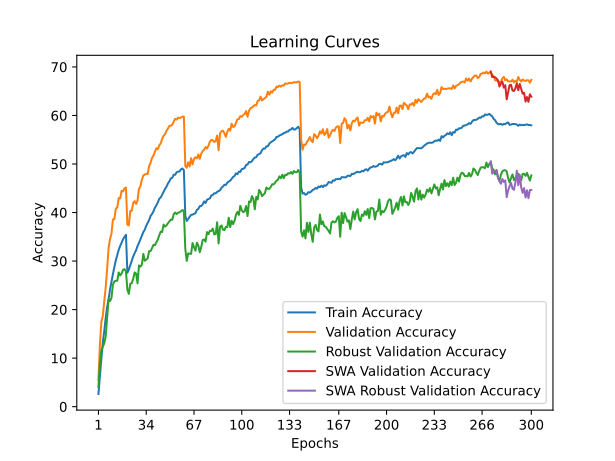

Data behind this chart, as committed beside it:
time; train_accuracy; train_loss; valid_accuracy; valid_loss; valid_accuracy_robust; valid_accuracy_swa; valid_accuracy_robust_swa
136,5318; 2,6162; 5,1105; 5,5000; 4,7611; 4,0690; 5,5000; 4,0690
276,7450; 6,3000; 4,7975; 12,7700; 4,2912; 8,9655; 12,7700; 8,9655
420,0306; 9,7900; 4,5499; 17,4600; 4,0624; 11,6207; 17,4600; 11,6207
566,3745; 13,1762; 4,3593; 18,7200; 4,0435; 12,3448; 18,7200; 12,3448
706,1095; 15,5350; 4,2298; 21,5500; 3,9010; 13,0690; 21,5500; 13,0690
841,4296; 18,2700; 4,0912; 24,5500; 3,7950; 14,4483; 24,5500; 14,4483
977,1555; 20,5138; 3,9798; 28,3150; 3,5975; 18,1724; 28,3150; 18,1724
1124,0743; 22,1150; 3,8935; 32,7100; 3,4338; 22,1034; 32,7100; 22,1034
1267,0575; 24,1363; 3,8062; 34,5350; 3,3429; 21,7586; 34,5350; 21,7586
1399,7414; 25,7525; 3,7343; 35,6450; 3,2972; 22,4138; 35,6450; 22,4138
1536,4303; 27,3362; 3,6644; 38,5650; 3,2296; 25,1379; 38,5650; 25,1379
1683,3255; 28,6938; 3,5876; 38,6350; 3,2091; 25,8276; 38,6350; 25,8276
1823,3763; 30,1800; 3,5347; 40,8150; 3,1521; 25,9310; 40,8150; 25,9310
1956,6005; 31,2188; 3,4836; 41,0250; 3,1107; 25,9655; 41,0250; 25,9655
2090,0825; 32,3150; 3,4394; 42,9900; 3,0378; 27,6552; 42,9900; 27,6552
2222,3082; 33,1100; 3,4040; 42,8950; 3,0526; 27,0345; 42,8950; 27,0345
2352,7732; 33,8150; 3,3694; 44,4850; 2,9999; 27,4483; 44,4850; 27,4483
2490,8543; 34,4763; 3,3367; 44,3450; 2,9794; 28,2069; 44,3450; 28,2069
2635,3375; 34,9813; 3,3224; 44,9800; 2,9530; 28,3448; 44,9800; 28,3448
2777,7259; 35,4188; 3,3063; 45,1350; 2,9549; 27,8276; 45,1350; 27,8276
2911,9547; 27,6025; 3,6452; 37,4950; 3,2656; 24,0690; 37,4950; 24,0690
3044,7858; 28,2500; 3,6229; 37,3600; 3,2732; 23,2414; 37,3600; 23,2414
3177,0124; 29,1375; 3,5827; 40,3250; 3,1550; 25,3448; 40,3250; 25,3448
3309,5446; 29,9612; 3,5397; 40,3600; 3,1262; 25,4483; 40,3600; 25,4483
3445,7270; 30,9413; 3,5024; 41,9550; 3,0413; 26,3448; 41,9550; 26,3448
3583,7105; 31,6325; 3,4697; 42,3500; 3,0756; 27,6552; 42,3500; 27,6552
3720,3316; 32,2225; 3,4413; 41,7750; 3,0737; 27,4483; 41,7750; 27,4483
3853,7899; 33,1175; 3,4031; 42,5000; 3,0477; 25,4138; 42,5000; 25,4138
3992,1750; 33,7563; 3,3762; 44,8600; 2,9864; 29,1034; 44,8600; 29,1034
4128,4261; 34,4775; 3,3477; 45,4500; 2,9529; 28,8276; 45,4500; 28,8276
4263,0763; 35,1412; 3,3186; 46,7550; 2,9227; 29,2759; 46,7550; 29,2759
4402,1566; 35,9688; 3,2893; 47,6350; 2,8731; 31,4828; 47,6350; 31,4828
4537,4149; 36,4637; 3,2655; 47,8300; 2,8862; 30,0690; 47,8300; 30,0690
4671,4811; 37,2713; 3,2365; 47,9800; 2,8754; 30,3103; 47,9800; 30,3103
4805,9341; 37,8513; 3,2097; 47,9250; 2,8669; 30,5517; 47,9250; 30,5517
4945,8574; 38,4537; 3,1755; 49,5800; 2,7818; 32,0345; 49,5800; 32,0345
5078,8463; 39,3000; 3,1451; 50,2200; 2,7785; 32,0690; 50,2200; 32,0690
5213,4076; 39,6975; 3,1219; 51,2350; 2,7241; 32,6552; 51,2350; 32,6552
5349,3949; 40,2413; 3,1026; 51,7600; 2,7053; 33,3448; 51,7600; 33,3448
5482,1624; 41,0012; 3,0727; 52,5000; 2,7034; 33,2759; 52,5000; 33,2759
5623,7833; 41,4875; 3,0423; 53,2500; 2,6682; 33,8966; 53,2500; 33,8966
5757,7632; 42,0800; 3,0306; 53,0600; 2,6704; 34,4483; 53,0600; 34,4483
5894,0552; 42,8350; 3,0006; 53,8450; 2,6578; 35,3103; 53,8450; 35,3103
6033,0485; 43,1013; 2,9852; 54,2300; 2,6510; 36,0690; 54,2300; 36,0690
6165,3123; 43,6587; 2,9665; 55,1950; 2,6077; 35,9655; 55,1950; 35,9655
6298,9003; 44,2963; 2,9350; 55,8300; 2,5768; 37,5172; 55,8300; 37,5172
6431,3537; 44,8888; 2,9222; 56,1400; 2,5513; 37,1034; 56,1400; 37,1034
6570,9848; 45,3300; 2,9021; 56,8100; 2,5567; 37,3448; 56,8100; 37,3448
6713,8893; 45,9875; 2,8702; 57,3550; 2,5135; 37,7931; 57,3550; 37,7931
6848,0762; 46,4325; 2,8512; 57,8450; 2,4989; 38,1724; 57,8450; 38,1724
6984,9471; 47,0350; 2,8251; 57,9000; 2,4897; 38,5517; 57,9000; 38,5517
7121,2561; 47,1650; 2,8219; 58,0900; 2,4936; 38,5172; 58,0900; 38,5172
7259,0580; 47,7950; 2,7990; 58,7700; 2,4641; 39,6552; 58,7700; 39,6552
7396,2719; 47,7812; 2,7946; 59,3100; 2,4485; 40,0000; 59,3100; 40,0000
7535,8747; 48,2975; 2,7750; 59,1400; 2,4554; 39,6897; 59,1400; 39,6897
7672,2731; 48,4237; 2,7754; 59,5300; 2,4486; 39,9655; 59,5300; 39,9655
7812,9433; 48,4588; 2,7658; 59,4500; 2,4428; 40,0690; 59,4500; 40,0690
7950,6046; 48,8900; 2,7620; 59,5950; 2,4432; 40,2414; 59,5950; 40,2414
8089,0616; 49,0787; 2,7522; 59,7300; 2,4343; 40,5172; 59,7300; 40,5172
8228,9800; 48,7338; 2,7526; 59,7700; 2,4310; 40,3103; 59,7700; 40,3103
... 240 more rows
